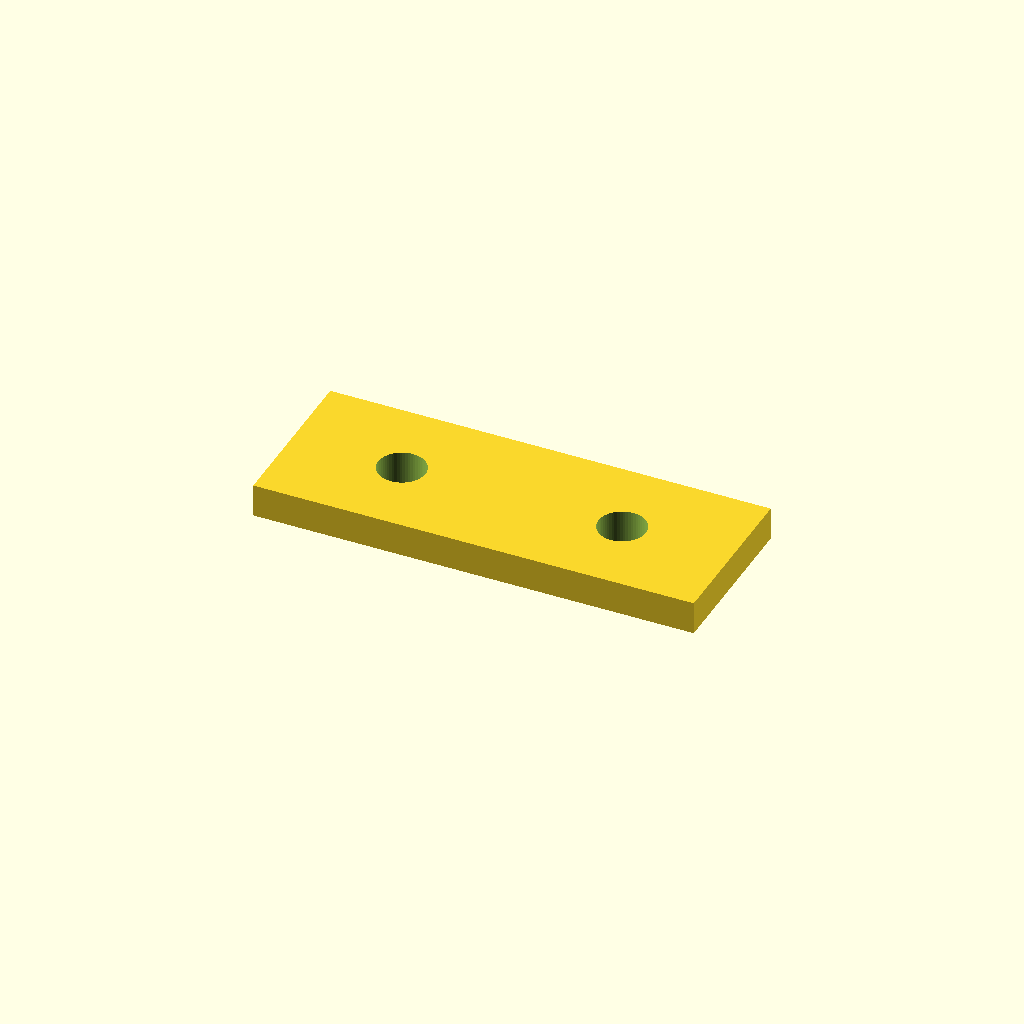
Cell 1 — every parameter at its default value.
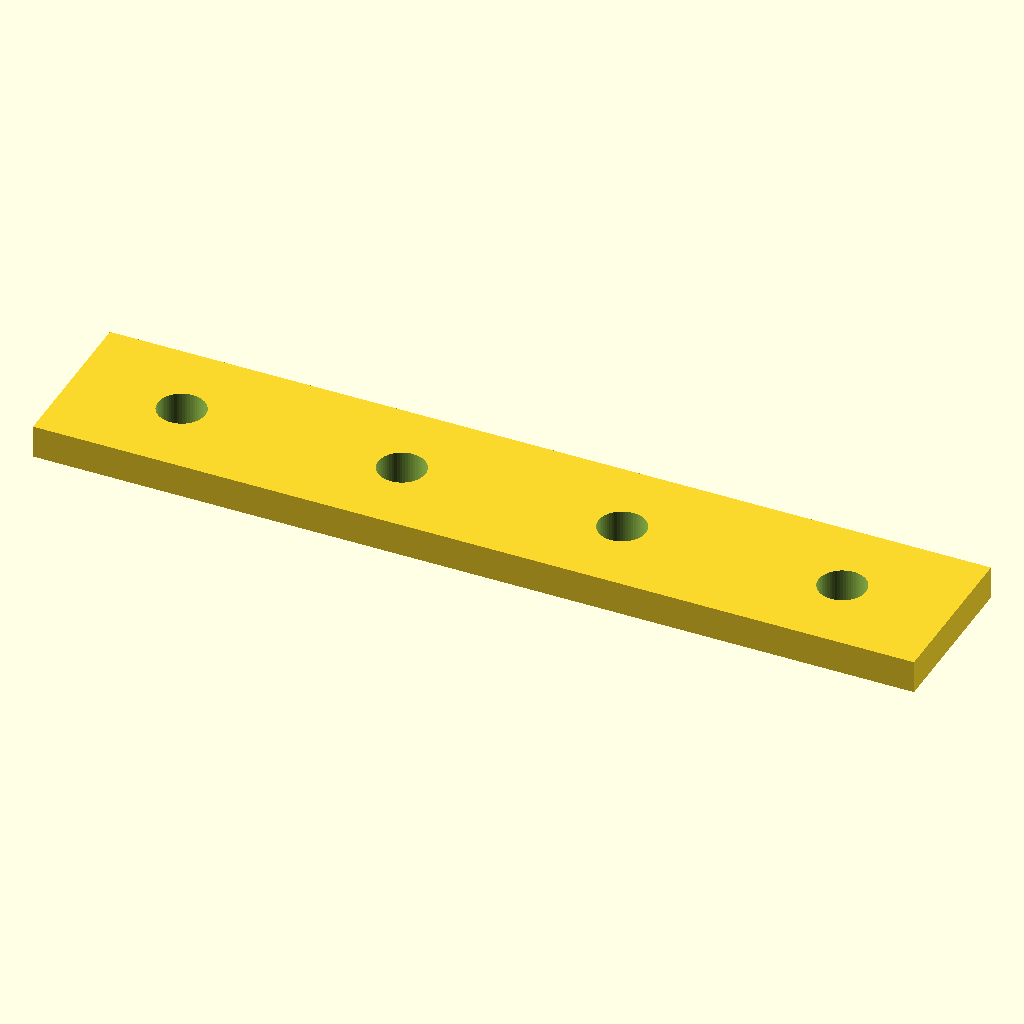
Cell 2: length = 80 (everything else at default).
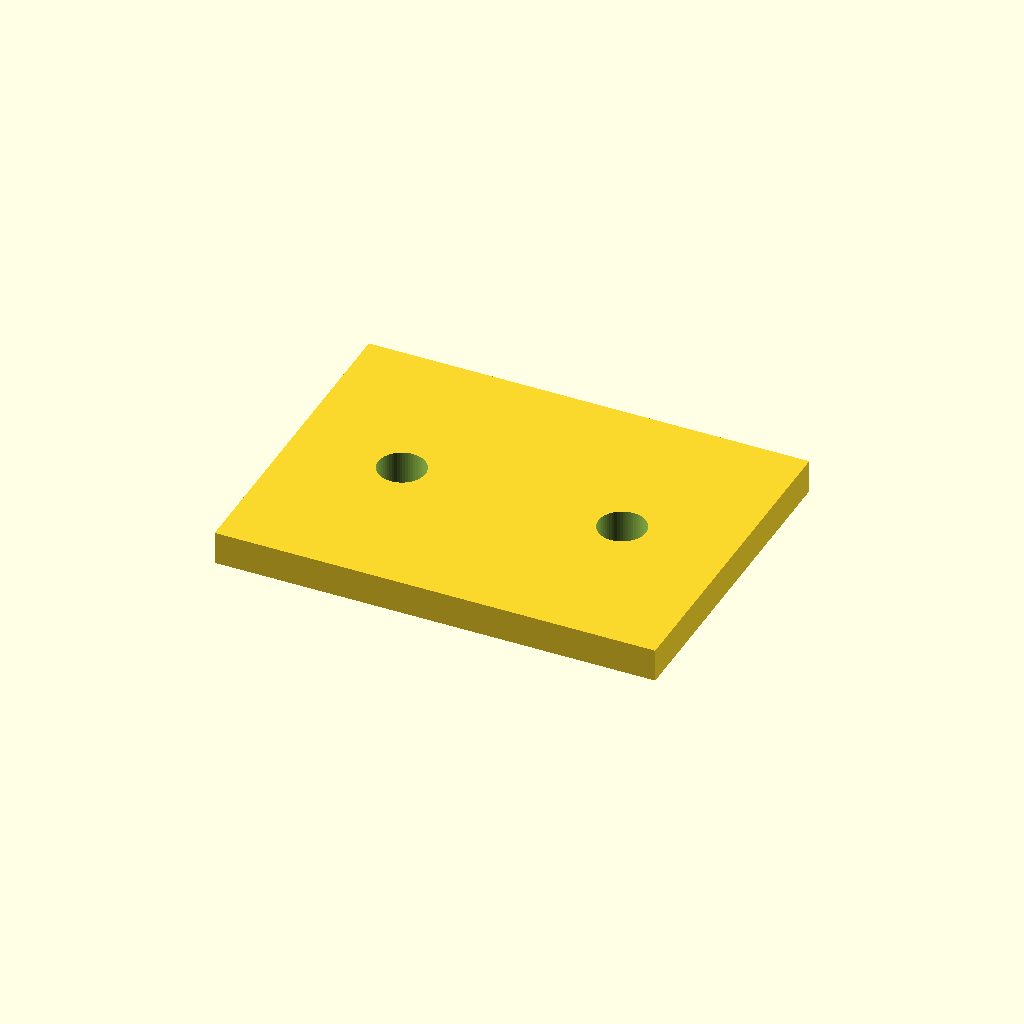
Cell 3: the same model with width = 30.
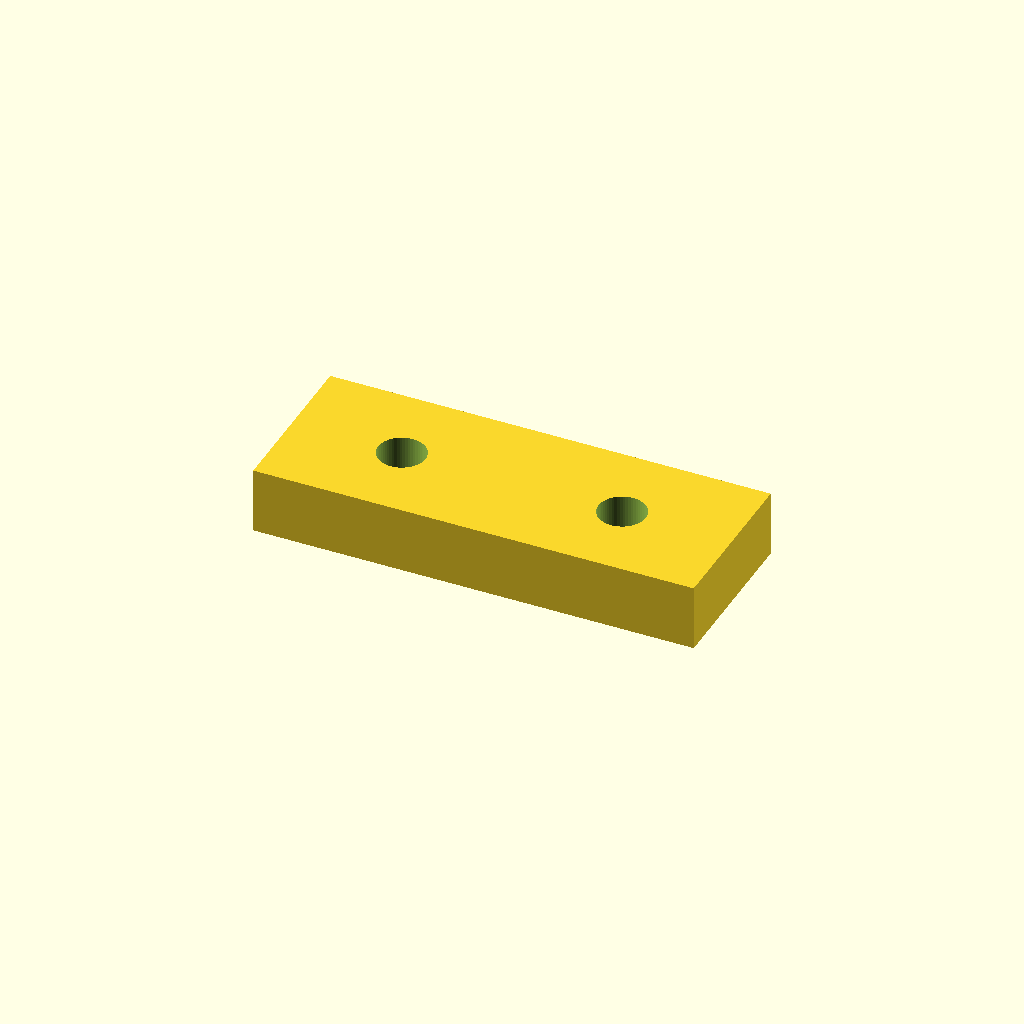
Cell 4: the same model with thickness = 6.
All cells are drawn from one camera (rotation 55°, 0°, 25°, orthographic, colour scheme Cornfield), so only the parameter changes between them.
Source of the model, optional_data/data/parts/part_0799.scad:
// Linear rail spacer strip.
$fn = 60;
eps = 0.02;
length = 40;
width = 15;
thickness = 3;
hole_pitch = 20;
difference() {
    cube([length,width,thickness],center=true);
    for (x=[-length/2+10:hole_pitch:length/2-10]) translate([x,0,-thickness/2-eps]) cylinder(d=4.3,h=thickness+2*eps);
}
Parameter table extracted from the source (name, type, default, range or options):
eps: number, default 0.02
length: number, default 40
width: number, default 15
thickness: number, default 3
hole_pitch: number, default 20
